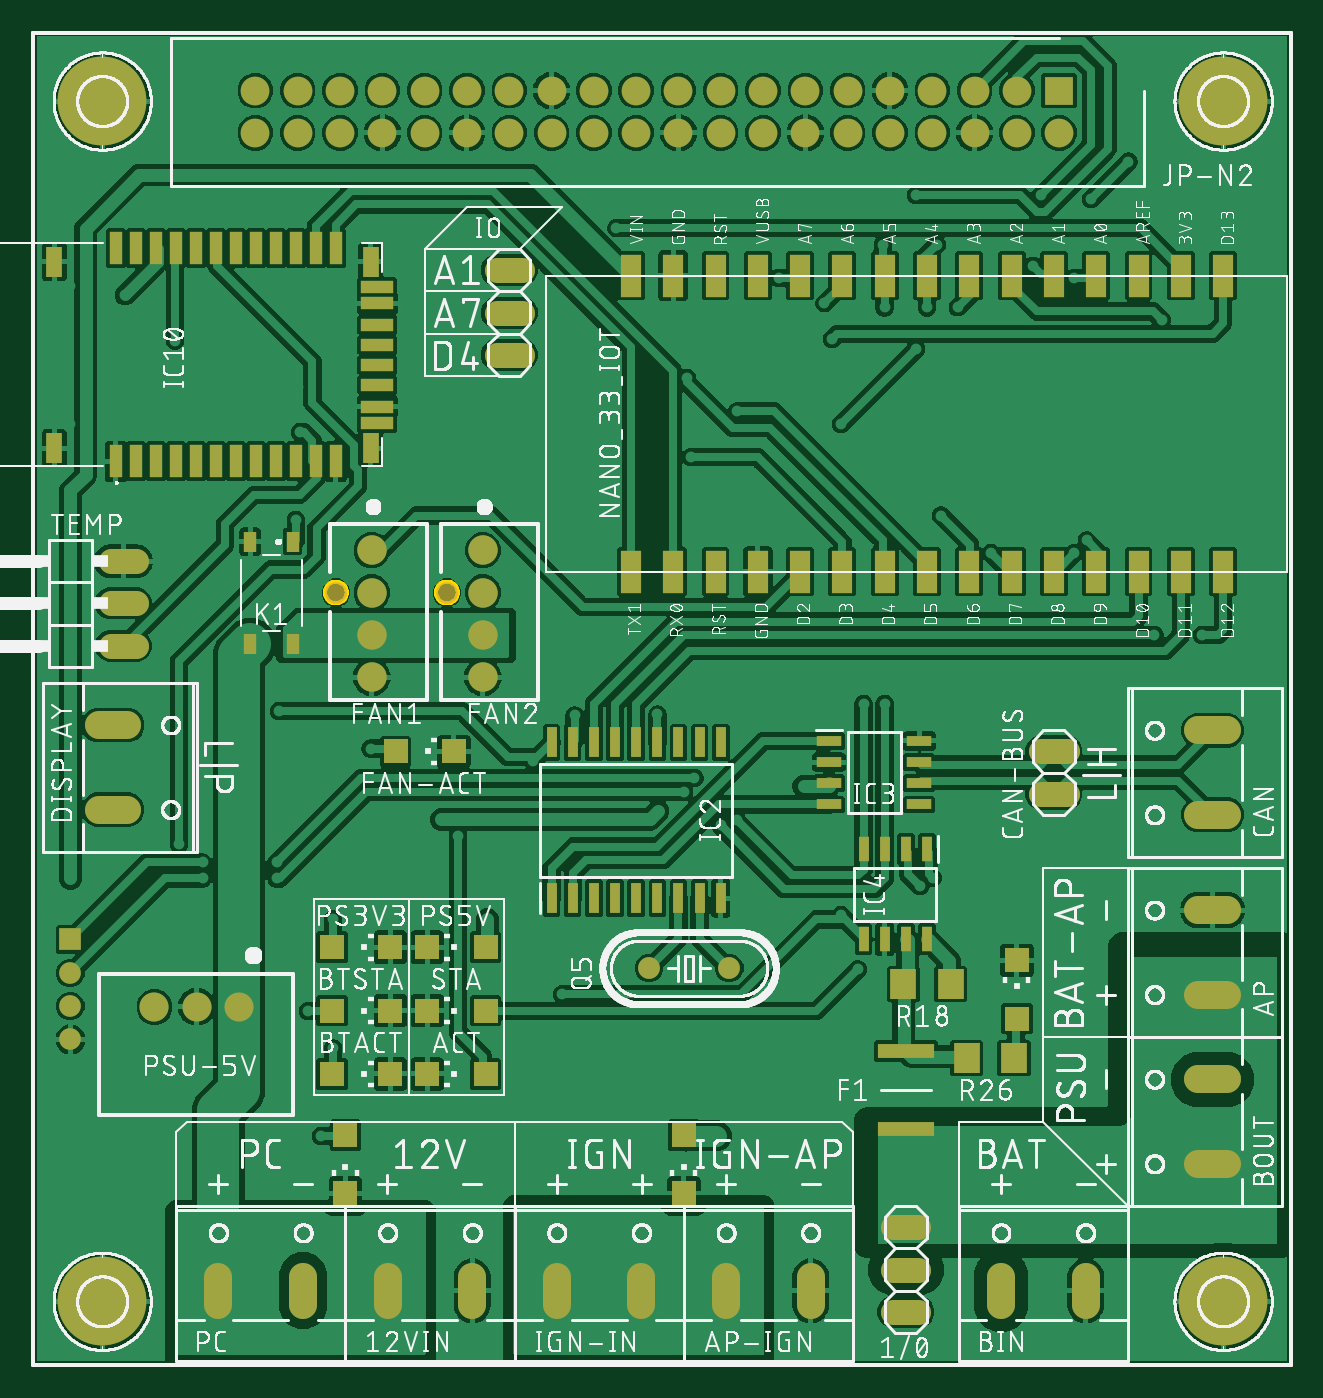
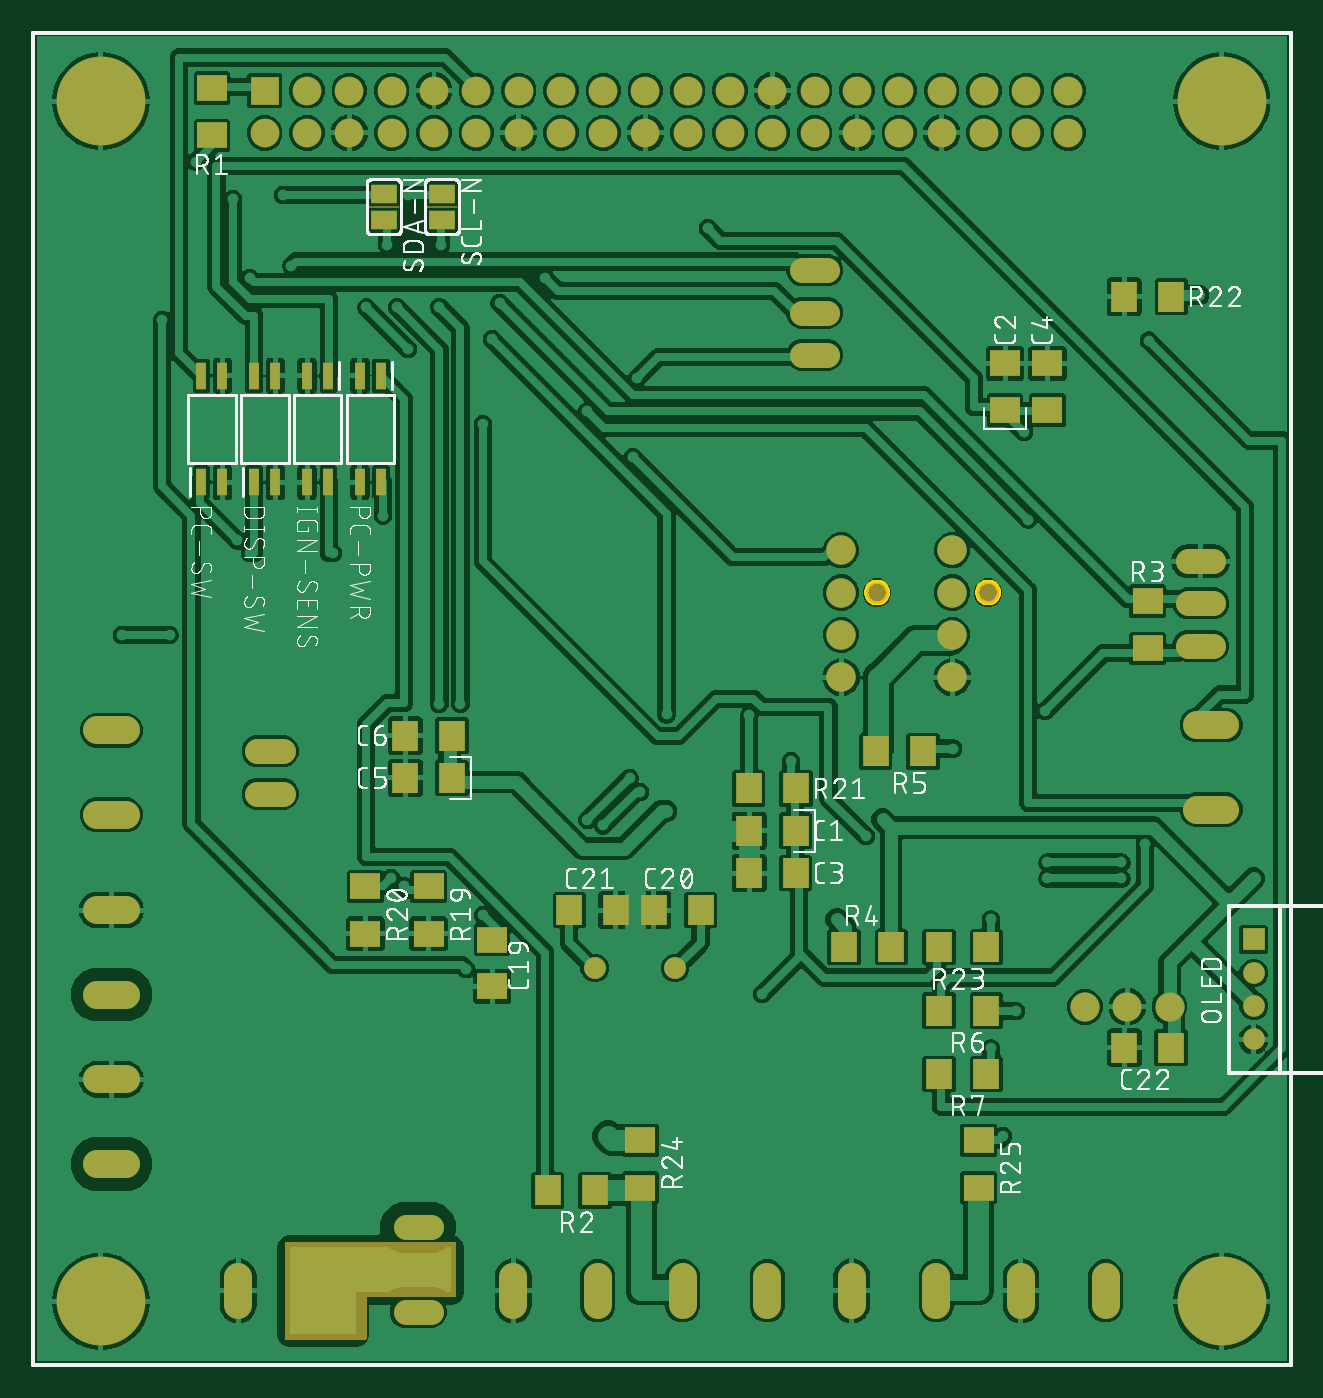
Circuit board: 9 layer files. Board 75.5 x 80.0 mm.
- bottom_copper: copper_bottom.gbr (278221 bytes)
- top_copper: copper_top.gbr (340965 bytes)
- outline: profile.gbr (2706 bytes)
- bottom_silk: silkscreen_bottom.gbr (167897 bytes)
- top_silk: silkscreen_top.gbr (440838 bytes)
- bottom_mask: soldermask_bottom.gbr (6322 bytes)
- top_mask: soldermask_top.gbr (5589 bytes)
- paste: solderpaste_bottom.gbr (1682 bytes)
- paste: solderpaste_top.gbr (2986 bytes)

=== bottom_copper: copper_bottom.gbr (278221 bytes, source omitted) ===
=== top_copper: copper_top.gbr (340965 bytes, source omitted) ===
=== outline: profile.gbr ===
G04 EAGLE Gerber RS-274X export*
G75*
%MOMM*%
%FSLAX34Y34*%
%LPD*%
%IN*%
%IPPOS*%
%AMOC8*
5,1,8,0,0,1.08239X$1,22.5*%
G01*
%ADD10C,0.254000*%


D10*
X0Y200025D02*
X755000Y200025D01*
X755000Y1000000D01*
X0Y1000000D01*
X0Y200025D01*
X181281Y657250D02*
X180645Y657313D01*
X180019Y657437D01*
X179408Y657623D01*
X178818Y657867D01*
X178254Y658168D01*
X177723Y658523D01*
X177230Y658928D01*
X176778Y659380D01*
X176373Y659873D01*
X176018Y660404D01*
X175717Y660968D01*
X175473Y661558D01*
X175287Y662169D01*
X175163Y662795D01*
X175100Y663431D01*
X175100Y664069D01*
X175163Y664705D01*
X175287Y665331D01*
X175473Y665942D01*
X175717Y666532D01*
X176018Y667096D01*
X176373Y667627D01*
X176778Y668120D01*
X177230Y668572D01*
X177723Y668977D01*
X178254Y669332D01*
X178818Y669633D01*
X179408Y669877D01*
X180019Y670063D01*
X180645Y670187D01*
X181281Y670250D01*
X181919Y670250D01*
X182555Y670187D01*
X183181Y670063D01*
X183792Y669877D01*
X184382Y669633D01*
X184946Y669332D01*
X185477Y668977D01*
X185970Y668572D01*
X186422Y668120D01*
X186827Y667627D01*
X187182Y667096D01*
X187483Y666532D01*
X187727Y665942D01*
X187913Y665331D01*
X188037Y664705D01*
X188100Y664069D01*
X188100Y663431D01*
X188037Y662795D01*
X187913Y662169D01*
X187727Y661558D01*
X187483Y660968D01*
X187182Y660404D01*
X186827Y659873D01*
X186422Y659380D01*
X185970Y658928D01*
X185477Y658523D01*
X184946Y658168D01*
X184382Y657867D01*
X183792Y657623D01*
X183181Y657437D01*
X182555Y657313D01*
X181919Y657250D01*
X181281Y657250D01*
X247956Y657250D02*
X247320Y657313D01*
X246694Y657437D01*
X246083Y657623D01*
X245493Y657867D01*
X244929Y658168D01*
X244398Y658523D01*
X243905Y658928D01*
X243453Y659380D01*
X243048Y659873D01*
X242693Y660404D01*
X242392Y660968D01*
X242148Y661558D01*
X241962Y662169D01*
X241838Y662795D01*
X241775Y663431D01*
X241775Y664069D01*
X241838Y664705D01*
X241962Y665331D01*
X242148Y665942D01*
X242392Y666532D01*
X242693Y667096D01*
X243048Y667627D01*
X243453Y668120D01*
X243905Y668572D01*
X244398Y668977D01*
X244929Y669332D01*
X245493Y669633D01*
X246083Y669877D01*
X246694Y670063D01*
X247320Y670187D01*
X247956Y670250D01*
X248594Y670250D01*
X249230Y670187D01*
X249856Y670063D01*
X250467Y669877D01*
X251057Y669633D01*
X251621Y669332D01*
X252152Y668977D01*
X252645Y668572D01*
X253097Y668120D01*
X253502Y667627D01*
X253857Y667096D01*
X254158Y666532D01*
X254402Y665942D01*
X254588Y665331D01*
X254712Y664705D01*
X254775Y664069D01*
X254775Y663431D01*
X254712Y662795D01*
X254588Y662169D01*
X254402Y661558D01*
X254158Y660968D01*
X253857Y660404D01*
X253502Y659873D01*
X253097Y659380D01*
X252645Y658928D01*
X252152Y658523D01*
X251621Y658168D01*
X251057Y657867D01*
X250467Y657623D01*
X249856Y657437D01*
X249230Y657313D01*
X248594Y657250D01*
X247956Y657250D01*
M02*

=== bottom_silk: silkscreen_bottom.gbr (167897 bytes, source omitted) ===
=== top_silk: silkscreen_top.gbr (440838 bytes, source omitted) ===
=== bottom_mask: soldermask_bottom.gbr ===
G04 EAGLE Gerber RS-274X export*
G75*
%MOMM*%
%FSLAX34Y34*%
%LPD*%
%INSoldermask Bottom*%
%IPPOS*%
%AMOC8*
5,1,8,0,0,1.08239X$1,22.5*%
G01*
%ADD10C,1.693800*%
%ADD11R,1.800000X1.600000*%
%ADD12R,1.600000X1.800000*%
%ADD13C,1.770000*%
%ADD14C,1.300000*%
%ADD15C,5.334000*%
%ADD16C,1.516000*%
%ADD17R,1.725000X1.725000*%
%ADD18C,1.725000*%
%ADD19R,1.300000X1.300000*%
%ADD20C,1.750000*%
%ADD21C,1.312800*%
%ADD22R,1.803000X1.600000*%
%ADD23R,1.600000X1.803000*%
%ADD24R,1.600200X1.168400*%
%ADD25R,1.828800X0.152400*%
%ADD26R,0.650000X1.650000*%

G36*
X603274Y215155D02*
X603274Y215155D01*
X603299Y215152D01*
X603394Y215175D01*
X603491Y215190D01*
X603512Y215202D01*
X603536Y215208D01*
X603620Y215259D01*
X603706Y215305D01*
X603723Y215323D01*
X603744Y215336D01*
X603806Y215412D01*
X603873Y215484D01*
X603883Y215506D01*
X603899Y215525D01*
X603933Y215616D01*
X603974Y215706D01*
X603976Y215730D01*
X603985Y215753D01*
X603999Y215900D01*
X603999Y273050D01*
X603995Y273074D01*
X603998Y273099D01*
X603976Y273194D01*
X603960Y273291D01*
X603948Y273312D01*
X603942Y273336D01*
X603891Y273420D01*
X603845Y273506D01*
X603827Y273523D01*
X603814Y273544D01*
X603738Y273606D01*
X603667Y273673D01*
X603644Y273683D01*
X603625Y273699D01*
X603534Y273733D01*
X603444Y273774D01*
X603420Y273776D01*
X603397Y273785D01*
X603250Y273799D01*
X501650Y273799D01*
X501626Y273795D01*
X501601Y273798D01*
X501506Y273776D01*
X501409Y273760D01*
X501388Y273748D01*
X501364Y273742D01*
X501280Y273691D01*
X501194Y273645D01*
X501177Y273627D01*
X501156Y273614D01*
X501094Y273538D01*
X501027Y273467D01*
X501017Y273444D01*
X501002Y273425D01*
X500967Y273334D01*
X500926Y273244D01*
X500924Y273220D01*
X500915Y273197D01*
X500901Y273050D01*
X500901Y241300D01*
X500905Y241276D01*
X500902Y241251D01*
X500925Y241156D01*
X500940Y241059D01*
X500952Y241038D01*
X500958Y241014D01*
X501009Y240930D01*
X501055Y240844D01*
X501073Y240827D01*
X501086Y240806D01*
X501162Y240744D01*
X501234Y240677D01*
X501256Y240667D01*
X501275Y240652D01*
X501366Y240617D01*
X501456Y240576D01*
X501480Y240574D01*
X501503Y240565D01*
X501650Y240551D01*
X554876Y240551D01*
X554876Y215900D01*
X554880Y215876D01*
X554877Y215851D01*
X554900Y215756D01*
X554915Y215659D01*
X554927Y215638D01*
X554933Y215614D01*
X554984Y215530D01*
X555030Y215444D01*
X555048Y215427D01*
X555061Y215406D01*
X555137Y215344D01*
X555209Y215277D01*
X555231Y215267D01*
X555250Y215252D01*
X555341Y215217D01*
X555431Y215176D01*
X555455Y215174D01*
X555478Y215165D01*
X555625Y215151D01*
X603250Y215151D01*
X603274Y215155D01*
G37*
D10*
X212725Y236006D02*
X212725Y252944D01*
X263525Y252944D02*
X263525Y236006D01*
X699556Y422275D02*
X716494Y422275D01*
X716494Y473075D02*
X699556Y473075D01*
X415925Y252944D02*
X415925Y236006D01*
X466725Y236006D02*
X466725Y252944D01*
X581025Y252944D02*
X581025Y236006D01*
X631825Y236006D02*
X631825Y252944D01*
D11*
X479425Y427325D03*
X479425Y455325D03*
D12*
X382300Y473075D03*
X354300Y473075D03*
X405100Y473075D03*
X433100Y473075D03*
X99725Y390525D03*
X71725Y390525D03*
D10*
X699556Y530225D02*
X716494Y530225D01*
X716494Y581025D02*
X699556Y581025D01*
D13*
X203200Y689150D03*
X203200Y663750D03*
X203200Y638350D03*
X203200Y612950D03*
D14*
X181600Y663750D03*
D13*
X269875Y689150D03*
X269875Y663750D03*
X269875Y638350D03*
X269875Y612950D03*
D14*
X248275Y663750D03*
D15*
X41275Y238125D03*
X41275Y958850D03*
X714375Y238125D03*
X714375Y958850D03*
D10*
X314325Y252944D02*
X314325Y236006D01*
X365125Y236006D02*
X365125Y252944D01*
D16*
X293330Y857250D02*
X278170Y857250D01*
X278170Y831850D02*
X293330Y831850D01*
X293330Y806450D02*
X278170Y806450D01*
D17*
X615950Y965200D03*
D18*
X615950Y939800D03*
X590550Y965200D03*
X590550Y939800D03*
X565150Y965200D03*
X565150Y939800D03*
X539750Y965200D03*
X539750Y939800D03*
X514350Y965200D03*
X514350Y939800D03*
X488950Y965200D03*
X488950Y939800D03*
X463550Y965200D03*
X463550Y939800D03*
X438150Y965200D03*
X438150Y939800D03*
X412750Y965200D03*
X412750Y939800D03*
X387350Y965200D03*
X387350Y939800D03*
X361950Y965200D03*
X361950Y939800D03*
X336550Y965200D03*
X336550Y939800D03*
X311150Y965200D03*
X311150Y939800D03*
X285750Y965200D03*
X285750Y939800D03*
X260350Y965200D03*
X260350Y939800D03*
X234950Y965200D03*
X234950Y939800D03*
X209550Y965200D03*
X209550Y939800D03*
X184150Y965200D03*
X184150Y939800D03*
X158750Y965200D03*
X158750Y939800D03*
X133350Y965200D03*
X133350Y939800D03*
D10*
X111125Y252944D02*
X111125Y236006D01*
X161925Y236006D02*
X161925Y252944D01*
D19*
X22225Y455450D03*
D14*
X22225Y435450D03*
X22225Y415450D03*
X22225Y395450D03*
D20*
X123475Y414975D03*
X98075Y414975D03*
X72675Y414975D03*
D21*
X417830Y438150D03*
X369570Y438150D03*
D22*
X647700Y938280D03*
X647700Y966720D03*
X517525Y458855D03*
X517525Y487295D03*
D23*
X446020Y304800D03*
X417580Y304800D03*
D22*
X555625Y458855D03*
X555625Y487295D03*
D23*
X325370Y546100D03*
X296930Y546100D03*
X99945Y841375D03*
X71505Y841375D03*
X211070Y450850D03*
X182630Y450850D03*
D22*
X390525Y306455D03*
X390525Y334895D03*
X187325Y306455D03*
X187325Y334895D03*
X85725Y658745D03*
X85725Y630305D03*
D23*
X239780Y450850D03*
X268220Y450850D03*
D24*
X509588Y902970D03*
X509588Y887730D03*
D25*
X509588Y895350D03*
D24*
X544513Y902970D03*
X544513Y887730D03*
D25*
X544513Y895350D03*
D16*
X61555Y631825D02*
X46395Y631825D01*
X46395Y657225D02*
X61555Y657225D01*
X61555Y682625D02*
X46395Y682625D01*
D10*
X699556Y320675D02*
X716494Y320675D01*
X716494Y371475D02*
X699556Y371475D01*
D26*
X546100Y794000D03*
X558800Y794000D03*
X558800Y730000D03*
X546100Y730000D03*
X577850Y794000D03*
X590550Y794000D03*
X590550Y730000D03*
X577850Y730000D03*
X654050Y730000D03*
X641350Y730000D03*
X641350Y794000D03*
X654050Y794000D03*
X622300Y730000D03*
X609600Y730000D03*
X609600Y794000D03*
X622300Y794000D03*
D23*
X249170Y568325D03*
X220730Y568325D03*
X211070Y412750D03*
X182630Y412750D03*
X211070Y374650D03*
X182630Y374650D03*
D16*
X605195Y542925D02*
X620355Y542925D01*
X620355Y568325D02*
X605195Y568325D01*
D12*
X297150Y520700D03*
X325150Y520700D03*
D11*
X171450Y773400D03*
X171450Y801400D03*
D12*
X297150Y495300D03*
X325150Y495300D03*
D11*
X146050Y801400D03*
X146050Y773400D03*
D12*
X503525Y552450D03*
X531525Y552450D03*
X503525Y577850D03*
X531525Y577850D03*
D16*
X531455Y231775D02*
X516295Y231775D01*
X516295Y257175D02*
X531455Y257175D01*
X531455Y282575D02*
X516295Y282575D01*
D10*
X56094Y584200D02*
X39156Y584200D01*
X39156Y533400D02*
X56094Y533400D01*
M02*

=== top_mask: soldermask_top.gbr ===
G04 EAGLE Gerber RS-274X export*
G75*
%MOMM*%
%FSLAX34Y34*%
%LPD*%
%INSoldermask Top*%
%IPPOS*%
%AMOC8*
5,1,8,0,0,1.08239X$1,22.5*%
G01*
%ADD10C,1.693800*%
%ADD11R,1.500000X1.500000*%
%ADD12R,1.270000X2.540000*%
%ADD13R,3.430000X0.890000*%
%ADD14C,1.770000*%
%ADD15C,1.300000*%
%ADD16C,5.334000*%
%ADD17R,0.800000X2.000000*%
%ADD18R,2.000000X0.800000*%
%ADD19R,1.000000X1.800000*%
%ADD20R,0.650000X1.850000*%
%ADD21R,1.528000X0.650000*%
%ADD22R,0.650000X1.528000*%
%ADD23C,1.516000*%
%ADD24R,1.725000X1.725000*%
%ADD25C,1.725000*%
%ADD26R,0.800000X1.200000*%
%ADD27R,1.300000X1.300000*%
%ADD28C,1.750000*%
%ADD29C,1.312800*%
%ADD30R,1.600000X1.803000*%


D10*
X212725Y236006D02*
X212725Y252944D01*
X263525Y252944D02*
X263525Y236006D01*
D11*
X236500Y374650D03*
X271500Y374650D03*
D10*
X699556Y422275D02*
X716494Y422275D01*
X716494Y473075D02*
X699556Y473075D01*
X415925Y252944D02*
X415925Y236006D01*
X466725Y236006D02*
X466725Y252944D01*
D12*
X358775Y676275D03*
X384175Y676275D03*
X409575Y676275D03*
X434975Y676275D03*
X460375Y676275D03*
X485775Y676275D03*
X511175Y676275D03*
X536575Y676275D03*
X561975Y676275D03*
X587375Y676275D03*
X612775Y676275D03*
X638175Y676275D03*
X663575Y676275D03*
X688975Y676275D03*
X714375Y676275D03*
X714375Y854075D03*
X688975Y854075D03*
X663575Y854075D03*
X638175Y854075D03*
X612775Y854075D03*
X587375Y854075D03*
X561975Y854075D03*
X536575Y854075D03*
X511175Y854075D03*
X485775Y854075D03*
X460375Y854075D03*
X434975Y854075D03*
X409575Y854075D03*
X384175Y854075D03*
X358775Y854075D03*
D10*
X581025Y252944D02*
X581025Y236006D01*
X631825Y236006D02*
X631825Y252944D01*
D11*
X590550Y442950D03*
X590550Y407950D03*
X214350Y374650D03*
X179350Y374650D03*
X214350Y412750D03*
X179350Y412750D03*
D10*
X699556Y530225D02*
X716494Y530225D01*
X716494Y581025D02*
X699556Y581025D01*
D13*
X523875Y388375D03*
X523875Y341875D03*
D14*
X203200Y689150D03*
X203200Y663750D03*
X203200Y638350D03*
X203200Y612950D03*
D15*
X181600Y663750D03*
D14*
X269875Y689150D03*
X269875Y663750D03*
X269875Y638350D03*
X269875Y612950D03*
D15*
X248275Y663750D03*
D16*
X41275Y238125D03*
X41275Y958850D03*
X714375Y238125D03*
X714375Y958850D03*
D17*
X49550Y742450D03*
X61550Y742450D03*
X73550Y742450D03*
X85550Y742450D03*
X97550Y742450D03*
X109550Y742450D03*
X121550Y742450D03*
X133550Y742450D03*
X145550Y742450D03*
X157550Y742450D03*
X169550Y742450D03*
X181550Y742450D03*
X181550Y870450D03*
X169550Y870450D03*
X157550Y870450D03*
X145550Y870450D03*
X133550Y870450D03*
X121550Y870450D03*
X109550Y870450D03*
X97550Y870450D03*
X85550Y870450D03*
X73550Y870450D03*
X61550Y870450D03*
X49550Y870450D03*
D18*
X206550Y837450D03*
X206550Y775450D03*
X206550Y847450D03*
X206550Y824450D03*
X206550Y812450D03*
X206550Y800450D03*
X206550Y788450D03*
X206550Y765450D03*
D19*
X202550Y750450D03*
X12550Y750450D03*
X202550Y862450D03*
X12550Y862450D03*
D20*
X311150Y480300D03*
X323850Y480300D03*
X336550Y480300D03*
X349250Y480300D03*
X361950Y480300D03*
X374650Y480300D03*
X387350Y480300D03*
X400050Y480300D03*
X412750Y480300D03*
X412750Y573800D03*
X400050Y573800D03*
X387350Y573800D03*
X374650Y573800D03*
X361950Y573800D03*
X349250Y573800D03*
X336550Y573800D03*
X323850Y573800D03*
X311150Y573800D03*
D21*
X477715Y574675D03*
X477715Y561975D03*
X477715Y549275D03*
X477715Y536575D03*
X531935Y536575D03*
X531935Y549275D03*
X531935Y561975D03*
X531935Y574675D03*
D22*
X536575Y509710D03*
X523875Y509710D03*
X511175Y509710D03*
X498475Y509710D03*
X498475Y455490D03*
X511175Y455490D03*
X523875Y455490D03*
X536575Y455490D03*
D11*
X390525Y303175D03*
X390525Y338175D03*
D10*
X314325Y252944D02*
X314325Y236006D01*
X365125Y236006D02*
X365125Y252944D01*
D23*
X293330Y857250D02*
X278170Y857250D01*
X278170Y831850D02*
X293330Y831850D01*
X293330Y806450D02*
X278170Y806450D01*
D24*
X615950Y965200D03*
D25*
X615950Y939800D03*
X590550Y965200D03*
X590550Y939800D03*
X565150Y965200D03*
X565150Y939800D03*
X539750Y965200D03*
X539750Y939800D03*
X514350Y965200D03*
X514350Y939800D03*
X488950Y965200D03*
X488950Y939800D03*
X463550Y965200D03*
X463550Y939800D03*
X438150Y965200D03*
X438150Y939800D03*
X412750Y965200D03*
X412750Y939800D03*
X387350Y965200D03*
X387350Y939800D03*
X361950Y965200D03*
X361950Y939800D03*
X336550Y965200D03*
X336550Y939800D03*
X311150Y965200D03*
X311150Y939800D03*
X285750Y965200D03*
X285750Y939800D03*
X260350Y965200D03*
X260350Y939800D03*
X234950Y965200D03*
X234950Y939800D03*
X209550Y965200D03*
X209550Y939800D03*
X184150Y965200D03*
X184150Y939800D03*
X158750Y965200D03*
X158750Y939800D03*
X133350Y965200D03*
X133350Y939800D03*
D26*
X155575Y694325D03*
X130175Y694325D03*
X130175Y632825D03*
X155575Y632825D03*
D10*
X111125Y252944D02*
X111125Y236006D01*
X161925Y236006D02*
X161925Y252944D01*
D27*
X22225Y455450D03*
D15*
X22225Y435450D03*
X22225Y415450D03*
X22225Y395450D03*
D11*
X187325Y303175D03*
X187325Y338175D03*
X214350Y450850D03*
X179350Y450850D03*
X236500Y450850D03*
X271500Y450850D03*
D28*
X123475Y414975D03*
X98075Y414975D03*
X72675Y414975D03*
D29*
X417830Y438150D03*
X369570Y438150D03*
D30*
X550795Y428625D03*
X522355Y428625D03*
X560455Y384175D03*
X588895Y384175D03*
D11*
X236500Y412750D03*
X271500Y412750D03*
D23*
X61555Y631825D02*
X46395Y631825D01*
X46395Y657225D02*
X61555Y657225D01*
X61555Y682625D02*
X46395Y682625D01*
D10*
X699556Y320675D02*
X716494Y320675D01*
X716494Y371475D02*
X699556Y371475D01*
D11*
X252450Y568325D03*
X217450Y568325D03*
D23*
X605195Y542925D02*
X620355Y542925D01*
X620355Y568325D02*
X605195Y568325D01*
X531455Y231775D02*
X516295Y231775D01*
X516295Y257175D02*
X531455Y257175D01*
X531455Y282575D02*
X516295Y282575D01*
D10*
X56094Y584200D02*
X39156Y584200D01*
X39156Y533400D02*
X56094Y533400D01*
M02*

=== paste: solderpaste_bottom.gbr ===
G04 EAGLE Gerber RS-274X export*
G75*
%MOMM*%
%FSLAX34Y34*%
%LPD*%
%INSolderpaste Bottom*%
%IPPOS*%
%AMOC8*
5,1,8,0,0,1.08239X$1,22.5*%
G01*
%ADD10R,1.800000X1.600000*%
%ADD11R,1.600000X1.800000*%
%ADD12R,1.803000X1.600000*%
%ADD13R,1.600000X1.803000*%
%ADD14R,1.600200X1.168400*%
%ADD15R,0.650000X1.650000*%


D10*
X479425Y427325D03*
X479425Y455325D03*
D11*
X382300Y473075D03*
X354300Y473075D03*
X405100Y473075D03*
X433100Y473075D03*
X99725Y390525D03*
X71725Y390525D03*
D12*
X647700Y938280D03*
X647700Y966720D03*
X517525Y458855D03*
X517525Y487295D03*
D13*
X446020Y304800D03*
X417580Y304800D03*
D12*
X555625Y458855D03*
X555625Y487295D03*
D13*
X325370Y546100D03*
X296930Y546100D03*
X99945Y841375D03*
X71505Y841375D03*
X211070Y450850D03*
X182630Y450850D03*
D12*
X390525Y306455D03*
X390525Y334895D03*
X187325Y306455D03*
X187325Y334895D03*
X85725Y658745D03*
X85725Y630305D03*
D13*
X239780Y450850D03*
X268220Y450850D03*
D14*
X509588Y902970D03*
X509588Y887730D03*
X544513Y902970D03*
X544513Y887730D03*
D15*
X546100Y794000D03*
X558800Y794000D03*
X558800Y730000D03*
X546100Y730000D03*
X577850Y794000D03*
X590550Y794000D03*
X590550Y730000D03*
X577850Y730000D03*
X654050Y730000D03*
X641350Y730000D03*
X641350Y794000D03*
X654050Y794000D03*
X622300Y730000D03*
X609600Y730000D03*
X609600Y794000D03*
X622300Y794000D03*
D13*
X249170Y568325D03*
X220730Y568325D03*
X211070Y412750D03*
X182630Y412750D03*
X211070Y374650D03*
X182630Y374650D03*
D11*
X297150Y520700D03*
X325150Y520700D03*
D10*
X171450Y773400D03*
X171450Y801400D03*
D11*
X297150Y495300D03*
X325150Y495300D03*
D10*
X146050Y801400D03*
X146050Y773400D03*
D11*
X503525Y552450D03*
X531525Y552450D03*
X503525Y577850D03*
X531525Y577850D03*
M02*

=== paste: solderpaste_top.gbr ===
G04 EAGLE Gerber RS-274X export*
G75*
%MOMM*%
%FSLAX34Y34*%
%LPD*%
%INSolderpaste Top*%
%IPPOS*%
%AMOC8*
5,1,8,0,0,1.08239X$1,22.5*%
G01*
%ADD10R,1.500000X1.500000*%
%ADD11R,1.270000X2.540000*%
%ADD12R,3.430000X0.890000*%
%ADD13R,0.800000X2.000000*%
%ADD14R,2.000000X0.800000*%
%ADD15R,1.000000X1.800000*%
%ADD16R,0.650000X1.850000*%
%ADD17R,1.528000X0.650000*%
%ADD18R,0.650000X1.528000*%
%ADD19R,0.800000X1.200000*%
%ADD20R,1.600000X1.803000*%


D10*
X236500Y374650D03*
X271500Y374650D03*
D11*
X358775Y676275D03*
X384175Y676275D03*
X409575Y676275D03*
X434975Y676275D03*
X460375Y676275D03*
X485775Y676275D03*
X511175Y676275D03*
X536575Y676275D03*
X561975Y676275D03*
X587375Y676275D03*
X612775Y676275D03*
X638175Y676275D03*
X663575Y676275D03*
X688975Y676275D03*
X714375Y676275D03*
X714375Y854075D03*
X688975Y854075D03*
X663575Y854075D03*
X638175Y854075D03*
X612775Y854075D03*
X587375Y854075D03*
X561975Y854075D03*
X536575Y854075D03*
X511175Y854075D03*
X485775Y854075D03*
X460375Y854075D03*
X434975Y854075D03*
X409575Y854075D03*
X384175Y854075D03*
X358775Y854075D03*
D10*
X590550Y442950D03*
X590550Y407950D03*
X214350Y374650D03*
X179350Y374650D03*
X214350Y412750D03*
X179350Y412750D03*
D12*
X523875Y388375D03*
X523875Y341875D03*
D13*
X49550Y742450D03*
X61550Y742450D03*
X73550Y742450D03*
X85550Y742450D03*
X97550Y742450D03*
X109550Y742450D03*
X121550Y742450D03*
X133550Y742450D03*
X145550Y742450D03*
X157550Y742450D03*
X169550Y742450D03*
X181550Y742450D03*
X181550Y870450D03*
X169550Y870450D03*
X157550Y870450D03*
X145550Y870450D03*
X133550Y870450D03*
X121550Y870450D03*
X109550Y870450D03*
X97550Y870450D03*
X85550Y870450D03*
X73550Y870450D03*
X61550Y870450D03*
X49550Y870450D03*
D14*
X206550Y837450D03*
X206550Y775450D03*
X206550Y847450D03*
X206550Y824450D03*
X206550Y812450D03*
X206550Y800450D03*
X206550Y788450D03*
X206550Y765450D03*
D15*
X202550Y750450D03*
X12550Y750450D03*
X202550Y862450D03*
X12550Y862450D03*
D16*
X311150Y480300D03*
X323850Y480300D03*
X336550Y480300D03*
X349250Y480300D03*
X361950Y480300D03*
X374650Y480300D03*
X387350Y480300D03*
X400050Y480300D03*
X412750Y480300D03*
X412750Y573800D03*
X400050Y573800D03*
X387350Y573800D03*
X374650Y573800D03*
X361950Y573800D03*
X349250Y573800D03*
X336550Y573800D03*
X323850Y573800D03*
X311150Y573800D03*
D17*
X477715Y574675D03*
X477715Y561975D03*
X477715Y549275D03*
X477715Y536575D03*
X531935Y536575D03*
X531935Y549275D03*
X531935Y561975D03*
X531935Y574675D03*
D18*
X536575Y509710D03*
X523875Y509710D03*
X511175Y509710D03*
X498475Y509710D03*
X498475Y455490D03*
X511175Y455490D03*
X523875Y455490D03*
X536575Y455490D03*
D10*
X390525Y303175D03*
X390525Y338175D03*
D19*
X155575Y694325D03*
X130175Y694325D03*
X130175Y632825D03*
X155575Y632825D03*
D10*
X187325Y303175D03*
X187325Y338175D03*
X214350Y450850D03*
X179350Y450850D03*
X236500Y450850D03*
X271500Y450850D03*
D20*
X550795Y428625D03*
X522355Y428625D03*
X560455Y384175D03*
X588895Y384175D03*
D10*
X236500Y412750D03*
X271500Y412750D03*
X252450Y568325D03*
X217450Y568325D03*
M02*

